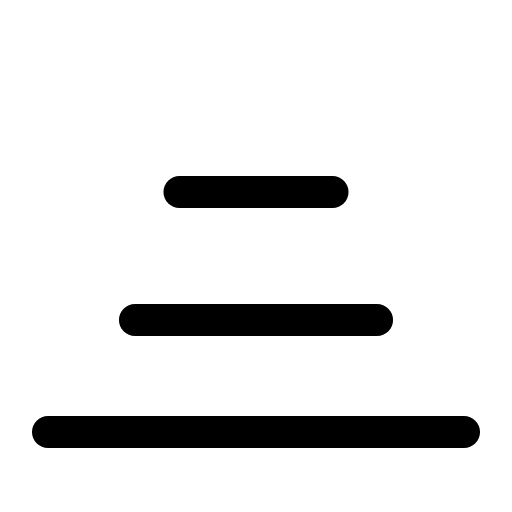
t = 0.00 s
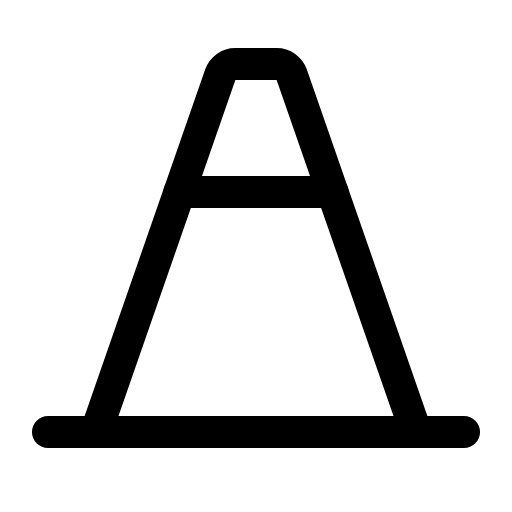
t = 0.90 s
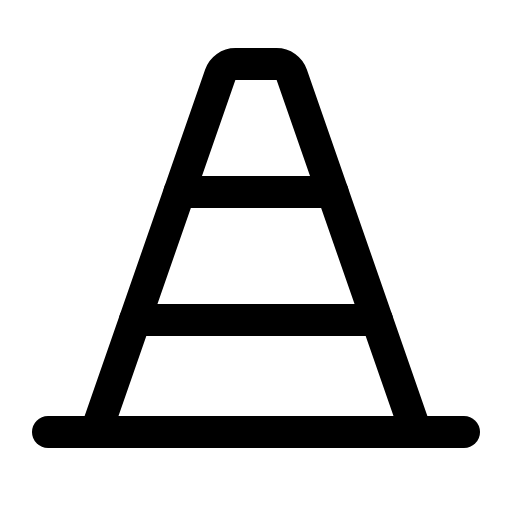
t = 1.28 s
t = 1.65 s: frame unchanged from t = 1.28 s, image omitted
t = 2.03 s: frame unchanged from t = 1.28 s, image omitted

The animated SVG that drew these frames (rendered in a browser with its animation timeline set to each time). Animation: 1 CSS @keyframes rule; one cycle of 2.40 s, repeats indefinitely.

<svg xmlns="http://www.w3.org/2000/svg" viewBox="0 0 256 256">
  <style>
    .draw-line {
      stroke-dasharray: 2000;
      stroke-dashoffset: 0;
    }
    svg:hover .draw-line {
      animation: phosphor-draw-in 1.5s ease-in-out infinite alternate;
    }
    @keyframes phosphor-draw-in {
      0%   { stroke-dashoffset: 2000; }
      100% { stroke-dashoffset: 0; }
    }
  </style><rect width="256" height="256" fill="none"/><path d="M48,216,110.13,37.37A8,8,0,0,1,117.69,32h20.62a8,8,0,0,1,7.56,5.37L208,216" fill="none" stroke="currentColor" stroke-linecap="round" stroke-linejoin="round" stroke-width="16" class="draw-line" pathLength="1" style="animation-delay: 0s"/><line x1="232" y1="216" x2="24" y2="216" fill="none" stroke="currentColor" stroke-linecap="round" stroke-linejoin="round" stroke-width="16" class="draw-line" pathLength="1" style="animation-delay: 0.3s"/><line x1="166.26" y1="96" x2="89.74" y2="96" fill="none" stroke="currentColor" stroke-linecap="round" stroke-linejoin="round" stroke-width="16" class="draw-line" pathLength="1" style="animation-delay: 0.6s"/><line x1="188.52" y1="160" x2="67.48" y2="160" fill="none" stroke="currentColor" stroke-linecap="round" stroke-linejoin="round" stroke-width="16" class="draw-line" pathLength="1" style="animation-delay: 0.9s"/></svg>
